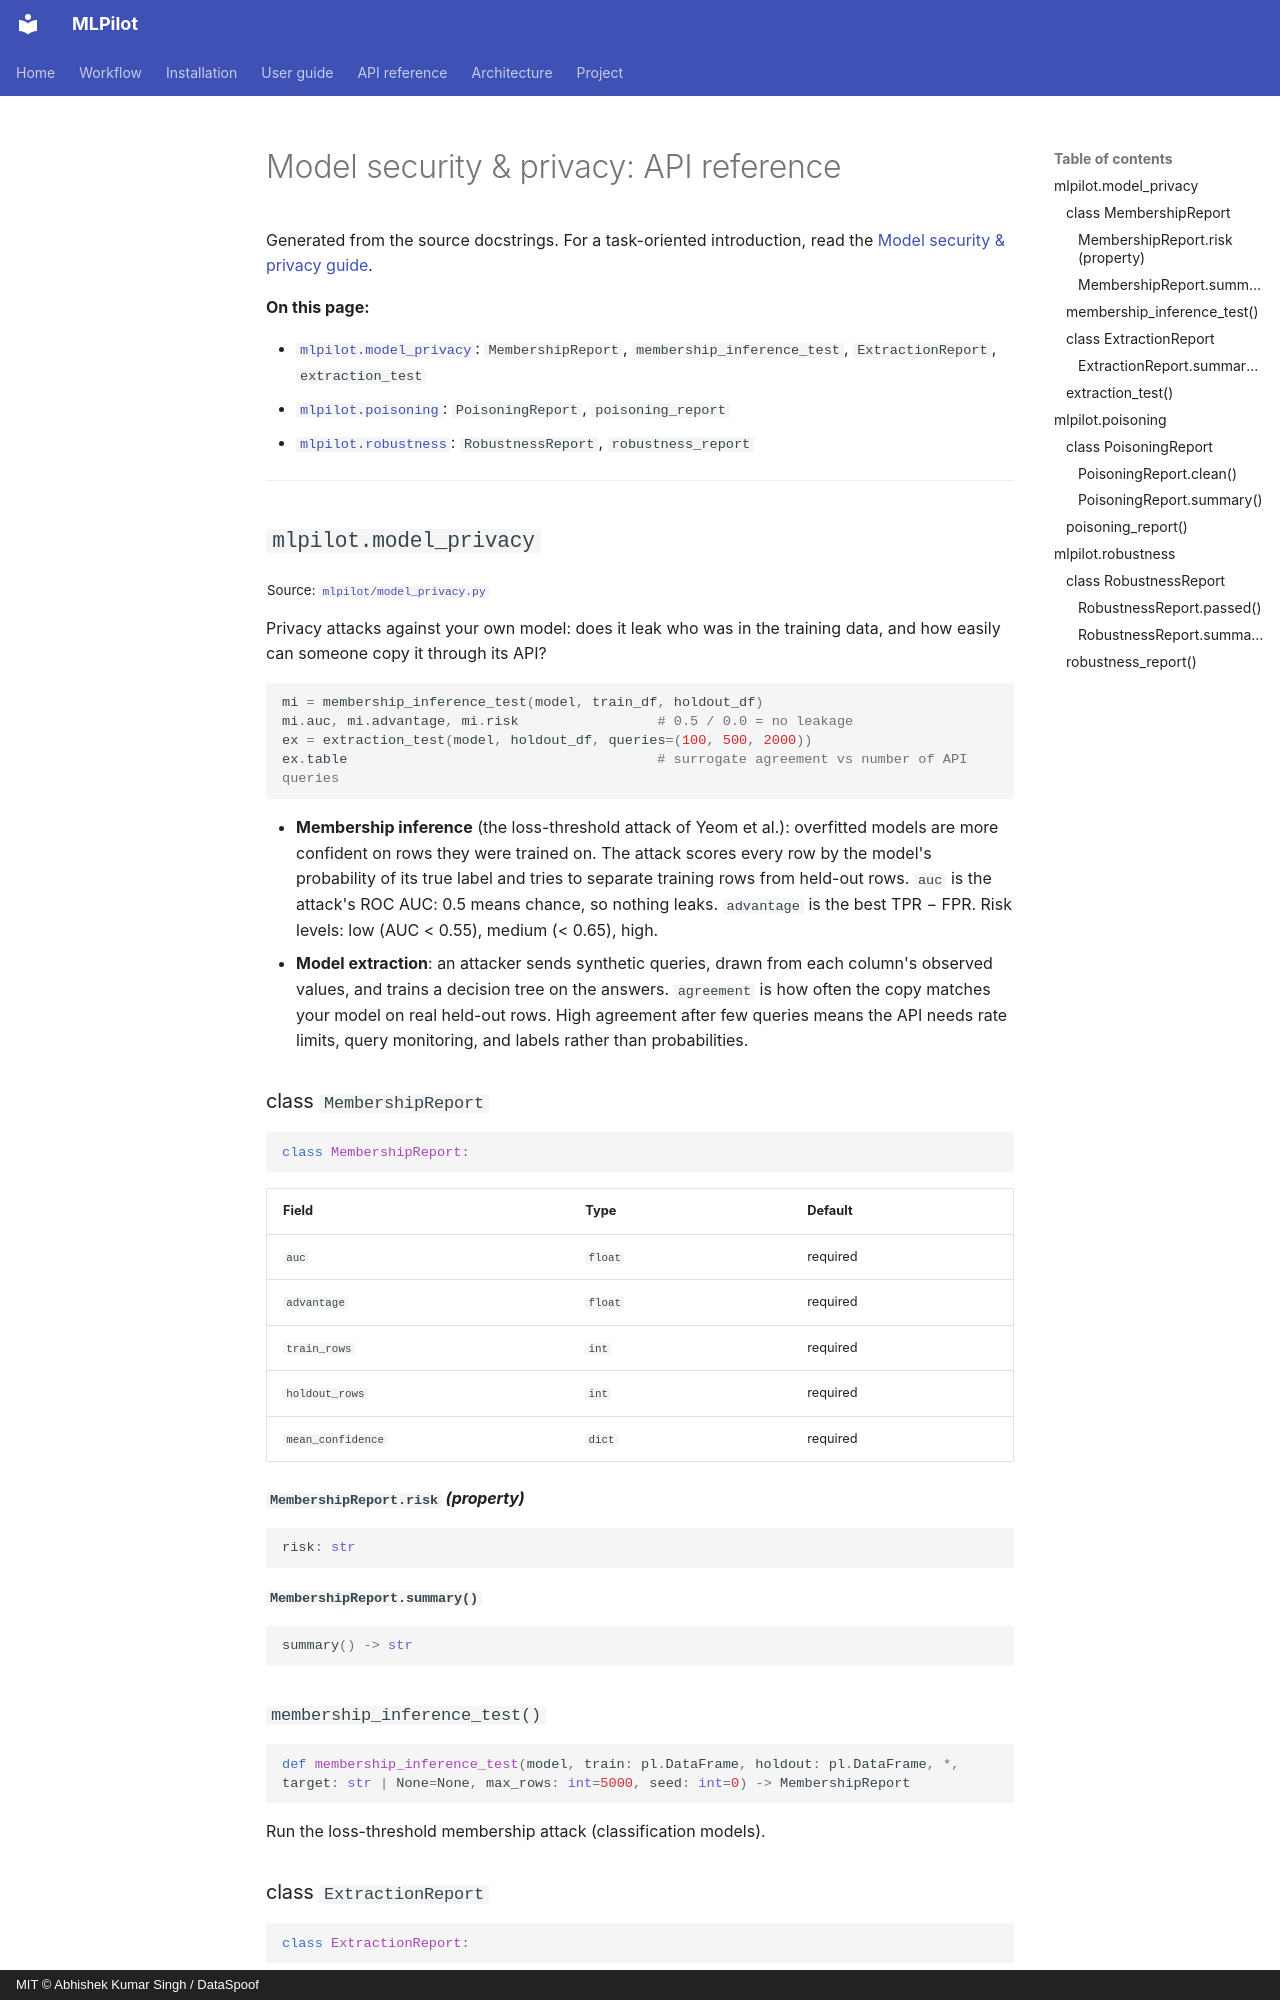

repository: DataSpoof/dataspoof-mlpilot · page: api/model_security/index.html · generator: mkdocs · copyright: MIT © Abhishek Kumar Singh / DataSpoof

# Model security & privacy: API reference

Generated from the source docstrings. For a task-oriented introduction, read the [Model security & privacy guide](../guide/model-security.md).

**On this page:**

- [`mlpilot.model_privacy`](#mlpilotmodel_privacy): `MembershipReport`, `membership_inference_test`, `ExtractionReport`, `extraction_test`
- [`mlpilot.poisoning`](#mlpilotpoisoning): `PoisoningReport`, `poisoning_report`
- [`mlpilot.robustness`](#mlpilotrobustness): `RobustnessReport`, `robustness_report`

---

## `mlpilot.model_privacy`

<sub>Source: [`mlpilot/model_privacy.py`](https://github.com/DataSpoof/dataspoof-mlpilot/blob/main/mlpilot/model_privacy.py)</sub>

Privacy attacks against your own model: does it leak who was in the training data, and how
easily can someone copy it through its API?

```python
mi = membership_inference_test(model, train_df, holdout_df)
mi.auc, mi.advantage, mi.risk                 # 0.5 / 0.0 = no leakage
ex = extraction_test(model, holdout_df, queries=(100, 500, 2000))
ex.table                                      # surrogate agreement vs number of API queries
```

* **Membership inference** (the loss-threshold attack of Yeom et al.): overfitted models are
  more confident on rows they were trained on. The attack scores every row by the model's
  probability of its true label and tries to separate training rows from held-out rows.
  `auc` is the attack's ROC AUC: 0.5 means chance, so nothing leaks. `advantage` is the
  best TPR − FPR. Risk levels: low (AUC < 0.55), medium (< 0.65), high.
* **Model extraction**: an attacker sends synthetic queries, drawn from each column's observed
  values, and trains a decision tree on the answers. `agreement` is how often the copy matches
  your model on real held-out rows. High agreement after few queries means the API needs rate
  limits, query monitoring, and labels rather than probabilities.

### class `MembershipReport`

```python
class MembershipReport:
```

| Field | Type | Default |
|---|---|---|
| `auc` | `float` | required |
| `advantage` | `float` | required |
| `train_rows` | `int` | required |
| `holdout_rows` | `int` | required |
| `mean_confidence` | `dict` | required |

#### `MembershipReport.risk` *(property)*

```python
risk: str
```

#### `MembershipReport.summary()`

```python
summary() -> str
```

### `membership_inference_test()`

```python
def membership_inference_test(model, train: pl.DataFrame, holdout: pl.DataFrame, *, target: str | None=None, max_rows: int=5000, seed: int=0) -> MembershipReport
```

Run the loss-threshold membership attack (classification models).

### class `ExtractionReport`

```python
class ExtractionReport:
```

| Field | Type | Default |
|---|---|---|
| `table` | `pl.DataFrame` | required |
| `target` | `str` | required |
